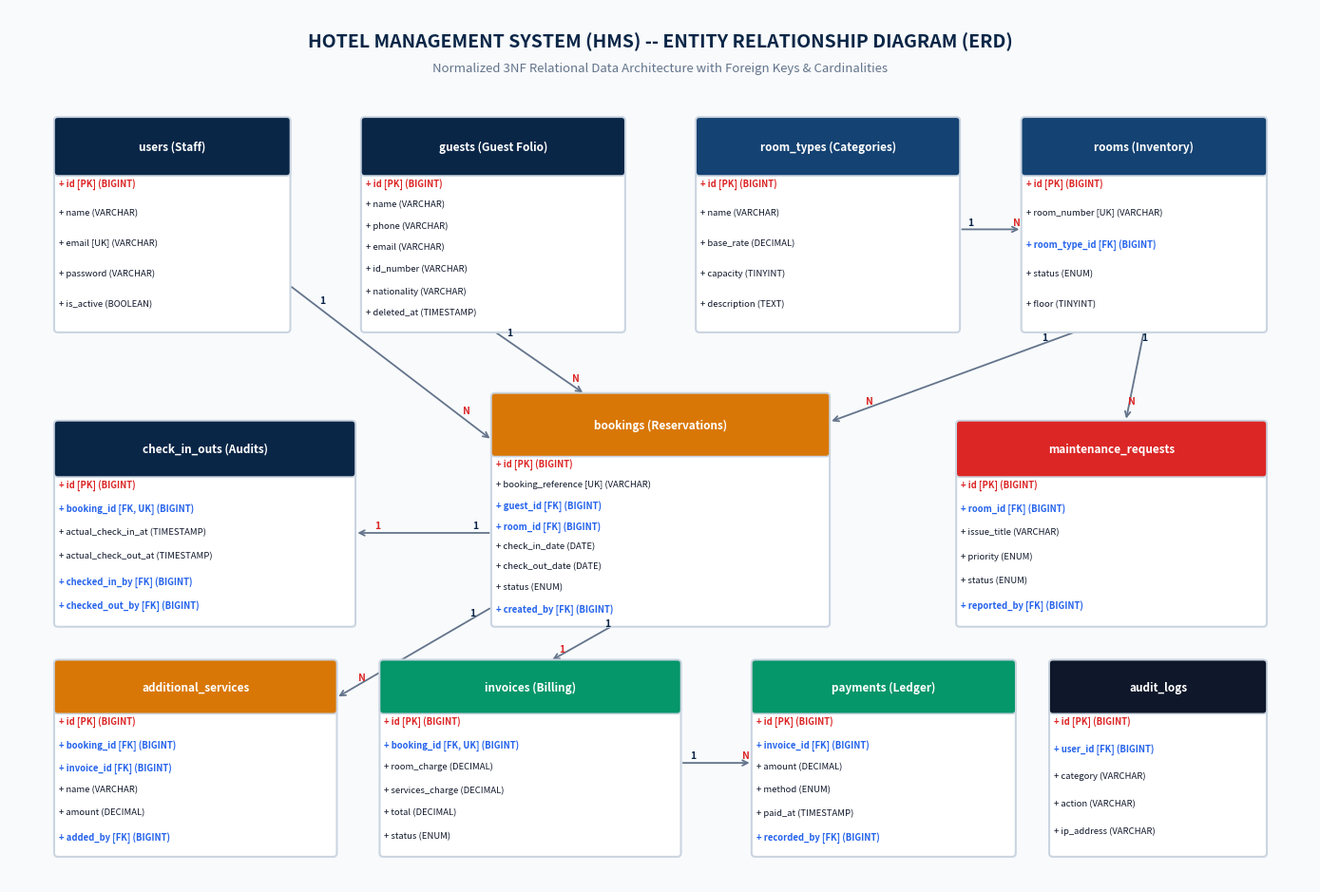
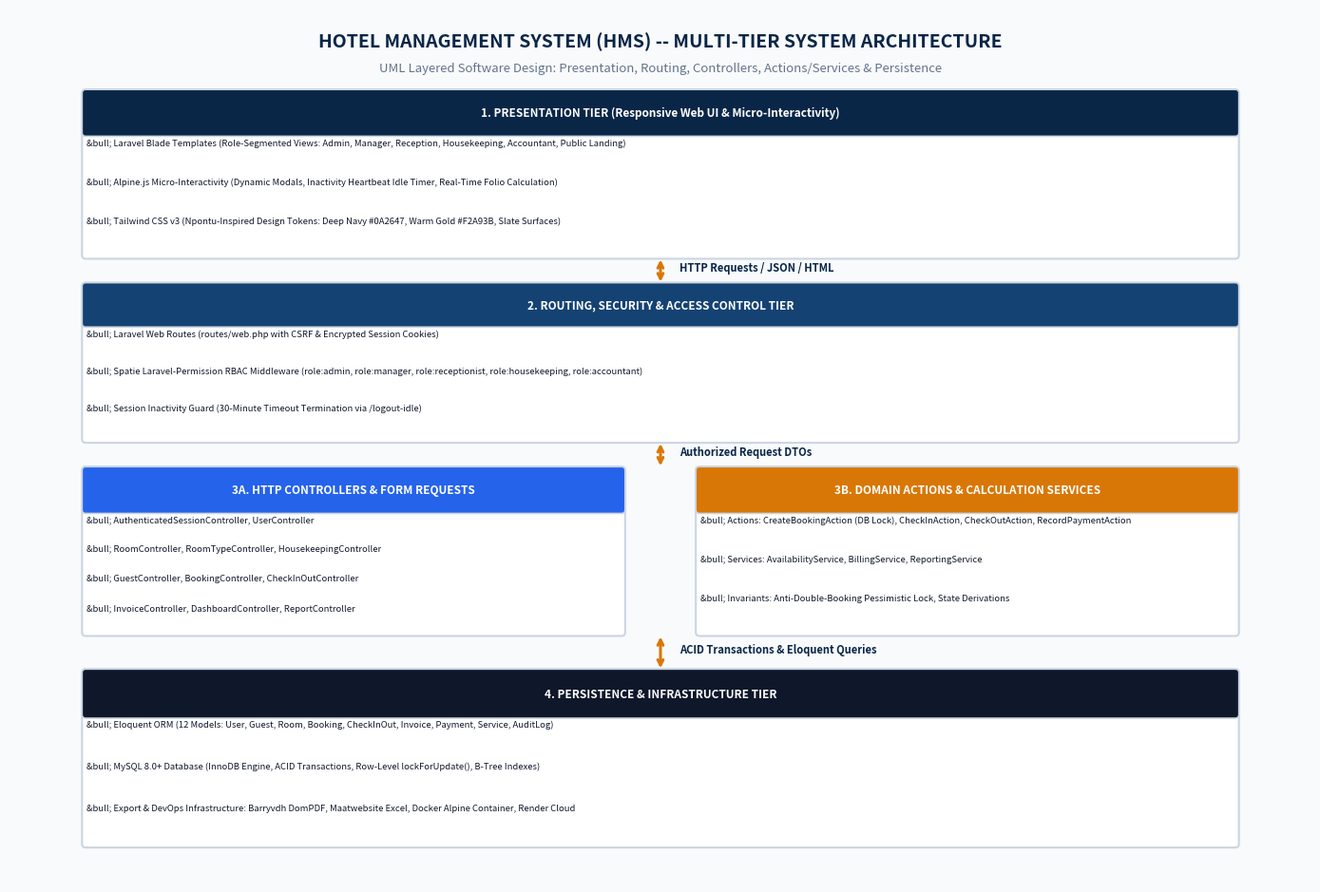
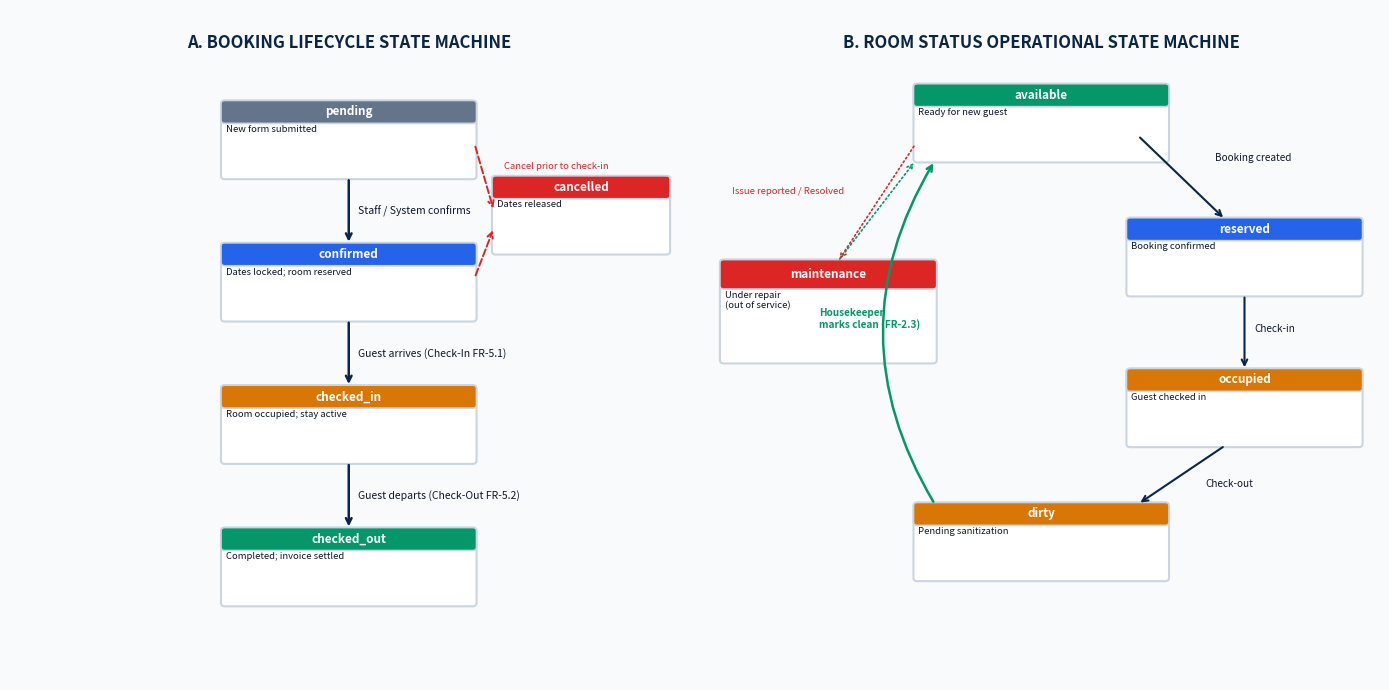
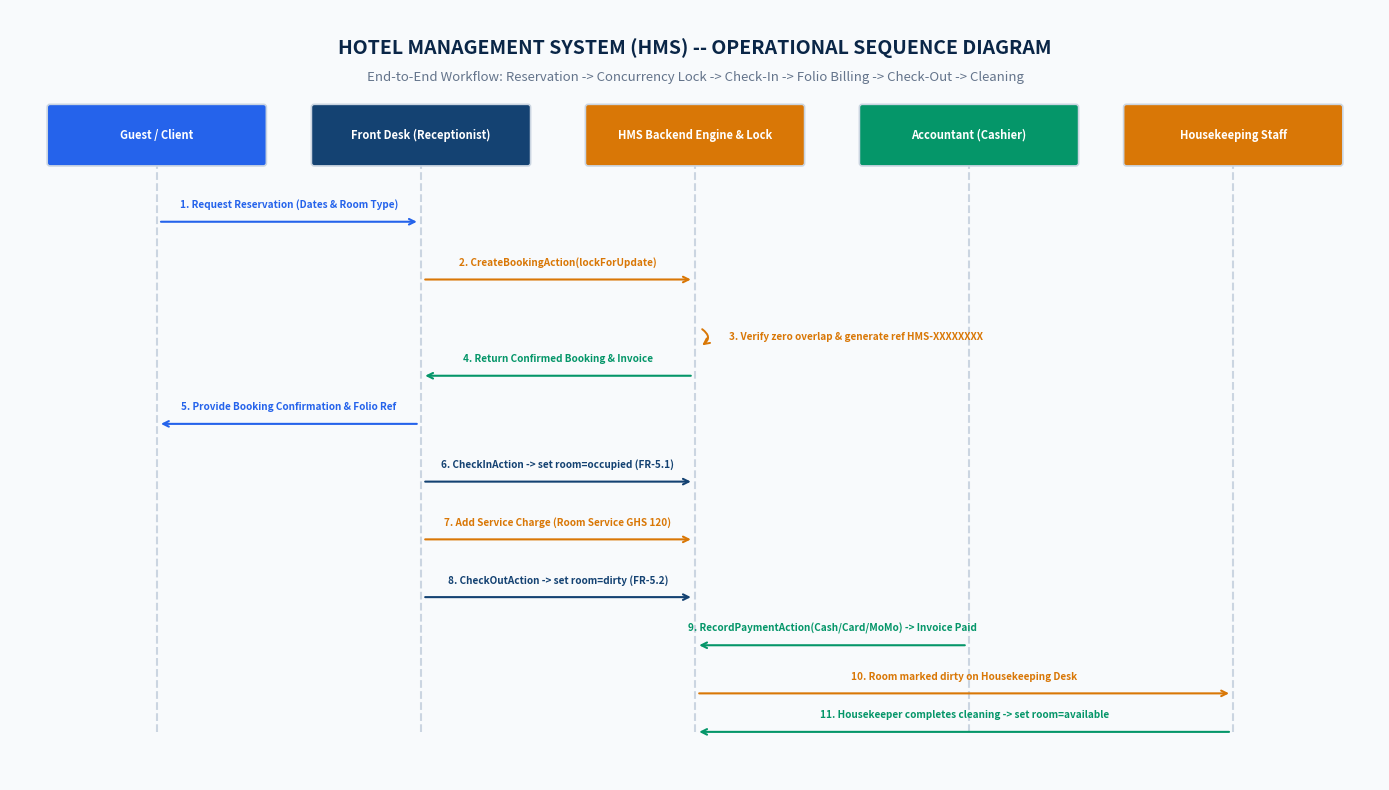

Write Python code to recreate these figures, in order.
"""
HMS Architecture & UML Diagram Generator
Generates high-resolution publication-quality PNG diagrams for the HMS project report.
Diagrams:
1. db_erd_architecture.png - Entity Relationship Diagram
2. system_architecture_uml.png - Layered Multi-Tier System & Component Architecture
3. state_machine_flow.png - Booking Lifecycle & Room Operational State Machine
4. operational_sequence_flow.png - UML Operational Sequence Diagram
5. ui_role_dashboard_layout.png - UI Layout & Dashboard Component Architecture
"""

import os
import matplotlib
matplotlib.use('Agg')
import matplotlib.pyplot as plt
import matplotlib.patches as patches

os.makedirs('docs/diagrams', exist_ok=True)

# Color Palette
NAVY = '#0A2647'
ROYAL = '#144272'
GOLD = '#D97706'
LIGHT_GOLD = '#FEF3C7'
SLATE = '#0F172A'
MUTED = '#64748B'
BG_LIGHT = '#F8FAFC'
CARD_BORDER = '#CBD5E1'
GREEN = '#059669'
AMBER = '#D97706'
RED = '#DC2626'
BLUE = '#2563EB'
PURPLE = '#7C3AED'

def draw_rounded_box(ax, x, y, w, h, title, items=[], bg_color='#FFFFFF', header_color=NAVY, title_color='#FFFFFF', border_color=CARD_BORDER):
    # Main Box
    box = patches.FancyBboxPatch((x, y), w, h, boxstyle="round,pad=0.02,rounding_size=0.04",
                                 facecolor=bg_color, edgecolor=border_color, linewidth=1.5, zorder=2)
    ax.add_patch(box)
    
    # Header Box
    header_h = h * 0.26 if items else h
    header_box = patches.FancyBboxPatch((x, y + h - header_h), w, header_h,
                                        boxstyle="round,pad=0.02,rounding_size=0.04",
                                        facecolor=header_color, edgecolor=border_color, linewidth=1.2, zorder=3)
    ax.add_patch(header_box)
    
    # Header Text
    ax.text(x + w/2, y + h - header_h/2, title, ha='center', va='center',
            fontsize=8.5, fontweight='bold', color=title_color, zorder=4)
    
    # Items
    if items:
        item_y = y + h - header_h - 0.04
        dy = (h - header_h - 0.05) / max(len(items), 1)
        for item in items:
            is_pk = "PK" in item
            is_fk = "FK" in item
            col = RED if is_pk else (BLUE if is_fk else SLATE)
            weight = 'bold' if (is_pk or is_fk) else 'normal'
            ax.text(x + 0.03, item_y, item, ha='left', va='top', fontsize=6.8, fontweight=weight, color=col, zorder=4)
            item_y -= dy

def generate_erd():
    fig, ax = plt.subplots(figsize=(14, 9.5), dpi=300)
    ax.set_xlim(0, 14)
    ax.set_ylim(0, 9.5)
    ax.axis('off')
    fig.patch.set_facecolor('#F8FAFC')
    
    # Title
    ax.text(7, 9.15, "HOTEL MANAGEMENT SYSTEM (HMS) -- ENTITY RELATIONSHIP DIAGRAM (ERD)",
            ha='center', va='center', fontsize=14, fontweight='bold', color=NAVY)
    ax.text(7, 8.85, "Normalized 3NF Relational Data Architecture with Foreign Keys & Cardinalities",
            ha='center', va='center', fontsize=9.5, color=MUTED)

    # Tables definition: (x, y, w, h, title, items, header_color)
    # Row 1: Users, Roles, Guests, Room Types
    draw_rounded_box(ax, 0.5, 6.0, 2.5, 2.3, "users (Staff)", [
        "+ id [PK] (BIGINT)",
        "+ name (VARCHAR)",
        "+ email [UK] (VARCHAR)",
        "+ password (VARCHAR)",
        "+ is_active (BOOLEAN)"
    ], header_color=NAVY)

    draw_rounded_box(ax, 3.8, 6.0, 2.8, 2.3, "guests (Guest Folio)", [
        "+ id [PK] (BIGINT)",
        "+ name (VARCHAR)",
        "+ phone (VARCHAR)",
        "+ email (VARCHAR)",
        "+ id_number (VARCHAR)",
        "+ nationality (VARCHAR)",
        "+ deleted_at (TIMESTAMP)"
    ], header_color=NAVY)

    draw_rounded_box(ax, 7.4, 6.0, 2.8, 2.3, "room_types (Categories)", [
        "+ id [PK] (BIGINT)",
        "+ name (VARCHAR)",
        "+ base_rate (DECIMAL)",
        "+ capacity (TINYINT)",
        "+ description (TEXT)"
    ], header_color=ROYAL)

    draw_rounded_box(ax, 10.9, 6.0, 2.6, 2.3, "rooms (Inventory)", [
        "+ id [PK] (BIGINT)",
        "+ room_number [UK] (VARCHAR)",
        "+ room_type_id [FK] (BIGINT)",
        "+ status (ENUM)",
        "+ floor (TINYINT)"
    ], header_color=ROYAL)

    # Row 2: Bookings (Central), CheckInOut
    draw_rounded_box(ax, 5.2, 2.8, 3.6, 2.5, "bookings (Reservations)", [
        "+ id [PK] (BIGINT)",
        "+ booking_reference [UK] (VARCHAR)",
        "+ guest_id [FK] (BIGINT)",
        "+ room_id [FK] (BIGINT)",
        "+ check_in_date (DATE)",
        "+ check_out_date (DATE)",
        "+ status (ENUM)",
        "+ created_by [FK] (BIGINT)"
    ], header_color=GOLD)

    draw_rounded_box(ax, 0.5, 2.8, 3.2, 2.2, "check_in_outs (Audits)", [
        "+ id [PK] (BIGINT)",
        "+ booking_id [FK, UK] (BIGINT)",
        "+ actual_check_in_at (TIMESTAMP)",
        "+ actual_check_out_at (TIMESTAMP)",
        "+ checked_in_by [FK] (BIGINT)",
        "+ checked_out_by [FK] (BIGINT)"
    ], header_color=NAVY)

    draw_rounded_box(ax, 10.2, 2.8, 3.3, 2.2, "maintenance_requests", [
        "+ id [PK] (BIGINT)",
        "+ room_id [FK] (BIGINT)",
        "+ issue_title (VARCHAR)",
        "+ priority (ENUM)",
        "+ status (ENUM)",
        "+ reported_by [FK] (BIGINT)"
    ], header_color=RED)

    # Row 3: Invoices, Payments, Additional Services, Audit Logs
    draw_rounded_box(ax, 4.0, 0.3, 3.2, 2.1, "invoices (Billing)", [
        "+ id [PK] (BIGINT)",
        "+ booking_id [FK, UK] (BIGINT)",
        "+ room_charge (DECIMAL)",
        "+ services_charge (DECIMAL)",
        "+ total (DECIMAL)",
        "+ status (ENUM)"
    ], header_color=GREEN)

    draw_rounded_box(ax, 8.0, 0.3, 2.8, 2.1, "payments (Ledger)", [
        "+ id [PK] (BIGINT)",
        "+ invoice_id [FK] (BIGINT)",
        "+ amount (DECIMAL)",
        "+ method (ENUM)",
        "+ paid_at (TIMESTAMP)",
        "+ recorded_by [FK] (BIGINT)"
    ], header_color=GREEN)

    draw_rounded_box(ax, 0.5, 0.3, 3.0, 2.1, "additional_services", [
        "+ id [PK] (BIGINT)",
        "+ booking_id [FK] (BIGINT)",
        "+ invoice_id [FK] (BIGINT)",
        "+ name (VARCHAR)",
        "+ amount (DECIMAL)",
        "+ added_by [FK] (BIGINT)"
    ], header_color=GOLD)

    draw_rounded_box(ax, 11.2, 0.3, 2.3, 2.1, "audit_logs", [
        "+ id [PK] (BIGINT)",
        "+ user_id [FK] (BIGINT)",
        "+ category (VARCHAR)",
        "+ action (VARCHAR)",
        "+ ip_address (VARCHAR)"
    ], header_color=SLATE)

    # Relationship Arrows with Cardinality labels
    def draw_rel(x1, y1, x2, y2, card_start="1", card_end="N", color=MUTED, style='-|>'):
        ax.annotate('', xy=(x2, y2), xytext=(x1, y1),
                    arrowprops=dict(arrowstyle="->", color=color, lw=1.3, shrinkA=3, shrinkB=3), zorder=1)
        ax.text(x1 + (x2-x1)*0.15, y1 + (y2-y1)*0.15 + 0.05, card_start, fontsize=7.5, fontweight='bold', color=NAVY, zorder=5)
        ax.text(x1 + (x2-x1)*0.85, y1 + (y2-y1)*0.85 + 0.05, card_end, fontsize=7.5, fontweight='bold', color=RED, zorder=5)

    # Guests -> Bookings (1:N)
    draw_rel(5.2, 6.0, 6.2, 5.3, "1", "N")
    # Rooms -> Bookings (1:N)
    draw_rel(11.5, 6.0, 8.8, 5.0, "1", "N")
    # RoomTypes -> Rooms (1:N)
    draw_rel(10.2, 7.1, 10.9, 7.1, "1", "N")
    # Users -> Bookings (1:N)
    draw_rel(3.0, 6.5, 5.2, 4.8, "1", "N")
    # Bookings -> CheckInOut (1:1)
    draw_rel(5.2, 3.8, 3.7, 3.8, "1", "1")
    # Bookings -> Invoices (1:1)
    draw_rel(6.5, 2.8, 5.8, 2.4, "1", "1")
    # Invoices -> Payments (1:N)
    draw_rel(7.2, 1.3, 8.0, 1.3, "1", "N")
    # Bookings -> Additional Services (1:N)
    draw_rel(5.2, 3.0, 3.5, 2.0, "1", "N")
    # Rooms -> Maintenance (1:N)
    draw_rel(12.2, 6.0, 12.0, 5.0, "1", "N")

    plt.tight_layout()
    plt.savefig('docs/diagrams/db_erd_architecture.png', bbox_inches='tight')
    plt.close()
    print("Saved docs/diagrams/db_erd_architecture.png")

def generate_system_architecture():
    fig, ax = plt.subplots(figsize=(14, 9.5), dpi=300)
    ax.set_xlim(0, 14)
    ax.set_ylim(0, 9.5)
    ax.axis('off')
    fig.patch.set_facecolor('#F8FAFC')

    ax.text(7, 9.15, "HOTEL MANAGEMENT SYSTEM (HMS) -- MULTI-TIER SYSTEM ARCHITECTURE",
            ha='center', va='center', fontsize=14, fontweight='bold', color=NAVY)
    ax.text(7, 8.85, "UML Layered Software Design: Presentation, Routing, Controllers, Actions/Services & Persistence",
            ha='center', va='center', fontsize=9.5, color=MUTED)

    # 1. Presentation Tier (Top)
    draw_rounded_box(ax, 0.8, 6.8, 12.4, 1.8, "1. PRESENTATION TIER (Responsive Web UI & Micro-Interactivity)", [
        "&bull; Laravel Blade Templates (Role-Segmented Views: Admin, Manager, Reception, Housekeeping, Accountant, Public Landing)",
        "&bull; Alpine.js Micro-Interactivity (Dynamic Modals, Inactivity Heartbeat Idle Timer, Real-Time Folio Calculation)",
        "&bull; Tailwind CSS v3 (Npontu-Inspired Design Tokens: Deep Navy #0A2647, Warm Gold #F2A93B, Slate Surfaces)"
    ], header_color=NAVY)

    # 2. Security & Routing Tier
    draw_rounded_box(ax, 0.8, 4.8, 12.4, 1.7, "2. ROUTING, SECURITY & ACCESS CONTROL TIER", [
        "&bull; Laravel Web Routes (routes/web.php with CSRF & Encrypted Session Cookies)",
        "&bull; Spatie Laravel-Permission RBAC Middleware (role:admin, role:manager, role:receptionist, role:housekeeping, role:accountant)",
        "&bull; Session Inactivity Guard (30-Minute Timeout Termination via /logout-idle)"
    ], header_color=ROYAL)

    # 3. Application Controllers & Form Requests
    draw_rounded_box(ax, 0.8, 2.7, 5.8, 1.8, "3A. HTTP CONTROLLERS & FORM REQUESTS", [
        "&bull; AuthenticatedSessionController, UserController",
        "&bull; RoomController, RoomTypeController, HousekeepingController",
        "&bull; GuestController, BookingController, CheckInOutController",
        "&bull; InvoiceController, DashboardController, ReportController"
    ], header_color=BLUE)

    # 3B. Domain Actions & Services Tier
    draw_rounded_box(ax, 7.4, 2.7, 5.8, 1.8, "3B. DOMAIN ACTIONS & CALCULATION SERVICES", [
        "&bull; Actions: CreateBookingAction (DB Lock), CheckInAction, CheckOutAction, RecordPaymentAction",
        "&bull; Services: AvailabilityService, BillingService, ReportingService",
        "&bull; Invariants: Anti-Double-Booking Pessimistic Lock, State Derivations"
    ], header_color=GOLD)

    # 4. Persistence & Database Tier (Bottom)
    draw_rounded_box(ax, 0.8, 0.4, 12.4, 1.9, "4. PERSISTENCE & INFRASTRUCTURE TIER", [
        "&bull; Eloquent ORM (12 Models: User, Guest, Room, Booking, CheckInOut, Invoice, Payment, Service, AuditLog)",
        "&bull; MySQL 8.0+ Database (InnoDB Engine, ACID Transactions, Row-Level lockForUpdate(), B-Tree Indexes)",
        "&bull; Export & DevOps Infrastructure: Barryvdh DomPDF, Maatwebsite Excel, Docker Alpine Container, Render Cloud"
    ], header_color=SLATE)

    # Inter-tier Arrows
    def draw_tier_arrow(y_top, y_bottom, label=""):
        ax.annotate('', xy=(7, y_bottom), xytext=(7, y_top),
                    arrowprops=dict(arrowstyle="<->", color=GOLD, lw=2.2, shrinkA=2, shrinkB=2), zorder=5)
        if label:
            ax.text(7.2, (y_top + y_bottom)/2, label, fontsize=8, fontweight='bold', color=NAVY, zorder=6)

    draw_tier_arrow(6.8, 6.5, "HTTP Requests / JSON / HTML")
    draw_tier_arrow(4.8, 4.5, "Authorized Request DTOs")
    draw_tier_arrow(2.7, 2.3, "ACID Transactions & Eloquent Queries")

    plt.tight_layout()
    plt.savefig('docs/diagrams/system_architecture_uml.png', bbox_inches='tight')
    plt.close()
    print("Saved docs/diagrams/system_architecture_uml.png")

def generate_state_machines():
    fig, (ax1, ax2) = plt.subplots(1, 2, figsize=(14, 7), dpi=300)
    fig.patch.set_facecolor('#F8FAFC')
    
    # Left: Booking State Machine
    ax1.set_xlim(0, 7)
    ax1.set_ylim(0, 8)
    ax1.axis('off')
    ax1.text(3.5, 7.6, "A. BOOKING LIFECYCLE STATE MACHINE", ha='center', va='center', fontsize=12, fontweight='bold', color=NAVY)
    
    draw_rounded_box(ax1, 2.2, 6.0, 2.6, 0.9, "pending", ["New form submitted"], header_color=MUTED)
    draw_rounded_box(ax1, 2.2, 4.3, 2.6, 0.9, "confirmed", ["Dates locked; room reserved"], header_color=BLUE)
    draw_rounded_box(ax1, 2.2, 2.6, 2.6, 0.9, "checked_in", ["Room occupied; stay active"], header_color=GOLD)
    draw_rounded_box(ax1, 2.2, 0.9, 2.6, 0.9, "checked_out", ["Completed; invoice settled"], header_color=GREEN)
    draw_rounded_box(ax1, 5.0, 5.1, 1.8, 0.9, "cancelled", ["Dates released"], header_color=RED)

    # Arrows for Booking
    def b_arrow(y1, y2, text):
        ax1.annotate('', xy=(3.5, y2), xytext=(3.5, y1), arrowprops=dict(arrowstyle="->", color=NAVY, lw=1.8))
        ax1.text(3.6, (y1+y2)/2, text, fontsize=7.5, color=SLATE, va='center')

    b_arrow(6.0, 5.2, "Staff / System confirms")
    b_arrow(4.3, 3.5, "Guest arrives (Check-In FR-5.1)")
    b_arrow(2.6, 1.8, "Guest departs (Check-Out FR-5.2)")

    # Cancel arrows
    ax1.annotate('', xy=(5.0, 5.6), xytext=(4.8, 6.4), arrowprops=dict(arrowstyle="->", color=RED, lw=1.4, linestyle='--'))
    ax1.annotate('', xy=(5.0, 5.4), xytext=(4.8, 4.8), arrowprops=dict(arrowstyle="->", color=RED, lw=1.4, linestyle='--'))
    ax1.text(5.1, 6.1, "Cancel prior to check-in", fontsize=6.8, color=RED)

    # Right: Room Status State Machine
    ax2.set_xlim(0, 7)
    ax2.set_ylim(0, 8)
    ax2.axis('off')
    ax2.text(3.5, 7.6, "B. ROOM STATUS OPERATIONAL STATE MACHINE", ha='center', va='center', fontsize=12, fontweight='bold', color=NAVY)

    draw_rounded_box(ax2, 2.2, 6.2, 2.6, 0.9, "available", ["Ready for new guest"], header_color=GREEN)
    draw_rounded_box(ax2, 4.4, 4.6, 2.4, 0.9, "reserved", ["Booking confirmed"], header_color=BLUE)
    draw_rounded_box(ax2, 4.4, 2.8, 2.4, 0.9, "occupied", ["Guest checked in"], header_color=GOLD)
    draw_rounded_box(ax2, 2.2, 1.2, 2.6, 0.9, "dirty", ["Pending sanitization"], header_color=AMBER)
    draw_rounded_box(ax2, 0.2, 3.8, 2.2, 1.2, "maintenance", ["Under repair\n(out of service)"], header_color=RED)

    # Arrows for Room
    ax2.annotate('', xy=(5.4, 5.5), xytext=(4.5, 6.5), arrowprops=dict(arrowstyle="->", color=NAVY, lw=1.5))
    ax2.text(5.3, 6.2, "Booking created", fontsize=7.2, color=SLATE)

    ax2.annotate('', xy=(5.6, 3.7), xytext=(5.6, 4.6), arrowprops=dict(arrowstyle="->", color=NAVY, lw=1.5))
    ax2.text(5.7, 4.15, "Check-in", fontsize=7.2, color=SLATE)

    ax2.annotate('', xy=(4.5, 2.1), xytext=(5.4, 2.8), arrowprops=dict(arrowstyle="->", color=NAVY, lw=1.5))
    ax2.text(5.2, 2.3, "Check-out", fontsize=7.2, color=SLATE)

    # Dirty -> Available (Housekeeper cleans)
    ax2.annotate('', xy=(2.4, 6.2), xytext=(2.4, 2.1), arrowprops=dict(arrowstyle="->", color=GREEN, lw=1.8, connectionstyle="arc3,rad=-0.3"))
    ax2.text(1.2, 4.2, "Housekeeper\nmarks clean (FR-2.3)", fontsize=7.2, color=GREEN, fontweight='bold')

    # Maintenance transitions
    ax2.annotate('', xy=(1.4, 5.0), xytext=(2.2, 6.4), arrowprops=dict(arrowstyle="->", color=RED, lw=1.2, linestyle=':'))
    ax2.annotate('', xy=(2.2, 6.2), xytext=(1.4, 5.0), arrowprops=dict(arrowstyle="->", color=GREEN, lw=1.2, linestyle=':'))
    ax2.text(0.3, 5.8, "Issue reported / Resolved", fontsize=6.8, color=RED)

    plt.tight_layout()
    plt.savefig('docs/diagrams/state_machine_flow.png', bbox_inches='tight')
    plt.close()
    print("Saved docs/diagrams/state_machine_flow.png")

def generate_sequence_diagram():
    fig, ax = plt.subplots(figsize=(14, 8), dpi=300)
    ax.set_xlim(0, 14)
    ax.set_ylim(0, 8)
    ax.axis('off')
    fig.patch.set_facecolor('#F8FAFC')

    ax.text(7, 7.6, "HOTEL MANAGEMENT SYSTEM (HMS) -- OPERATIONAL SEQUENCE DIAGRAM",
            ha='center', va='center', fontsize=14, fontweight='bold', color=NAVY)
    ax.text(7, 7.3, "End-to-End Workflow: Reservation -> Concurrency Lock -> Check-In -> Folio Billing -> Check-Out -> Cleaning",
            ha='center', va='center', fontsize=9.5, color=MUTED)

    # Lifelines: (X, Label, Color)
    actors = [
        (1.5, "Guest / Client", BLUE),
        (4.2, "Front Desk (Receptionist)", ROYAL),
        (7.0, "HMS Backend Engine & Lock", GOLD),
        (9.8, "Accountant (Cashier)", GREEN),
        (12.5, "Housekeeping Staff", AMBER),
    ]

    for x, label, col in actors:
        # Header box
        box = patches.FancyBboxPatch((x-1.1, 6.4), 2.2, 0.6, boxstyle="round,pad=0.02,rounding_size=0.03",
                                     facecolor=col, edgecolor=CARD_BORDER, linewidth=1.2, zorder=3)
        ax.add_patch(box)
        ax.text(x, 6.7, label, ha='center', va='center', fontsize=8, fontweight='bold', color='#FFFFFF', zorder=4)
        # Lifeline dotted line
        ax.plot([x, x], [0.5, 6.4], color=CARD_BORDER, linestyle='--', lw=1.5, zorder=1)

    # Sequence Messages
    steps = [
        (1.5, 4.2, 5.8, "1. Request Reservation (Dates & Room Type)", BLUE),
        (4.2, 7.0, 5.2, "2. CreateBookingAction(lockForUpdate)", GOLD),
        (7.0, 7.0, 4.7, "3. Verify zero overlap & generate ref HMS-XXXXXXXX", GOLD),
        (7.0, 4.2, 4.2, "4. Return Confirmed Booking & Invoice", GREEN),
        (4.2, 1.5, 3.7, "5. Provide Booking Confirmation & Folio Ref", BLUE),
        (4.2, 7.0, 3.1, "6. CheckInAction -> set room=occupied (FR-5.1)", ROYAL),
        (4.2, 7.0, 2.5, "7. Add Service Charge (Room Service GHS 120)", GOLD),
        (4.2, 7.0, 1.9, "8. CheckOutAction -> set room=dirty (FR-5.2)", ROYAL),
        (9.8, 7.0, 1.4, "9. RecordPaymentAction(Cash/Card/MoMo) -> Invoice Paid", GREEN),
        (7.0, 12.5, 0.9, "10. Room marked dirty on Housekeeping Desk", AMBER),
        (12.5, 7.0, 0.5, "11. Housekeeper completes cleaning -> set room=available", GREEN),
    ]

    for x1, x2, y, msg, col in steps:
        if x1 == x2:
            # Self loop
            ax.annotate('', xy=(x1+0.05, y-0.2), xytext=(x1+0.05, y),
                        arrowprops=dict(arrowstyle="->", color=col, lw=1.4, connectionstyle="arc3,rad=-0.8"), zorder=3)
            ax.text(x1+0.35, y-0.1, msg, fontsize=7.2, fontweight='bold', color=col, va='center', zorder=4)
        else:
            ax.annotate('', xy=(x2, y), xytext=(x1, y),
                        arrowprops=dict(arrowstyle="->", color=col, lw=1.5, shrinkA=3, shrinkB=3), zorder=3)
            ax.text((x1+x2)/2, y+0.12, msg, fontsize=7.2, fontweight='bold', color=col, ha='center', va='bottom', zorder=4)

    plt.tight_layout()
    plt.savefig('docs/diagrams/operational_sequence_flow.png', bbox_inches='tight')
    plt.close()
    print("Saved docs/diagrams/operational_sequence_flow.png")

if __name__ == '__main__':
    generate_erd()
    generate_system_architecture()
    generate_state_machines()
    generate_sequence_diagram()
    print("All architecture and UML diagrams generated successfully!")
